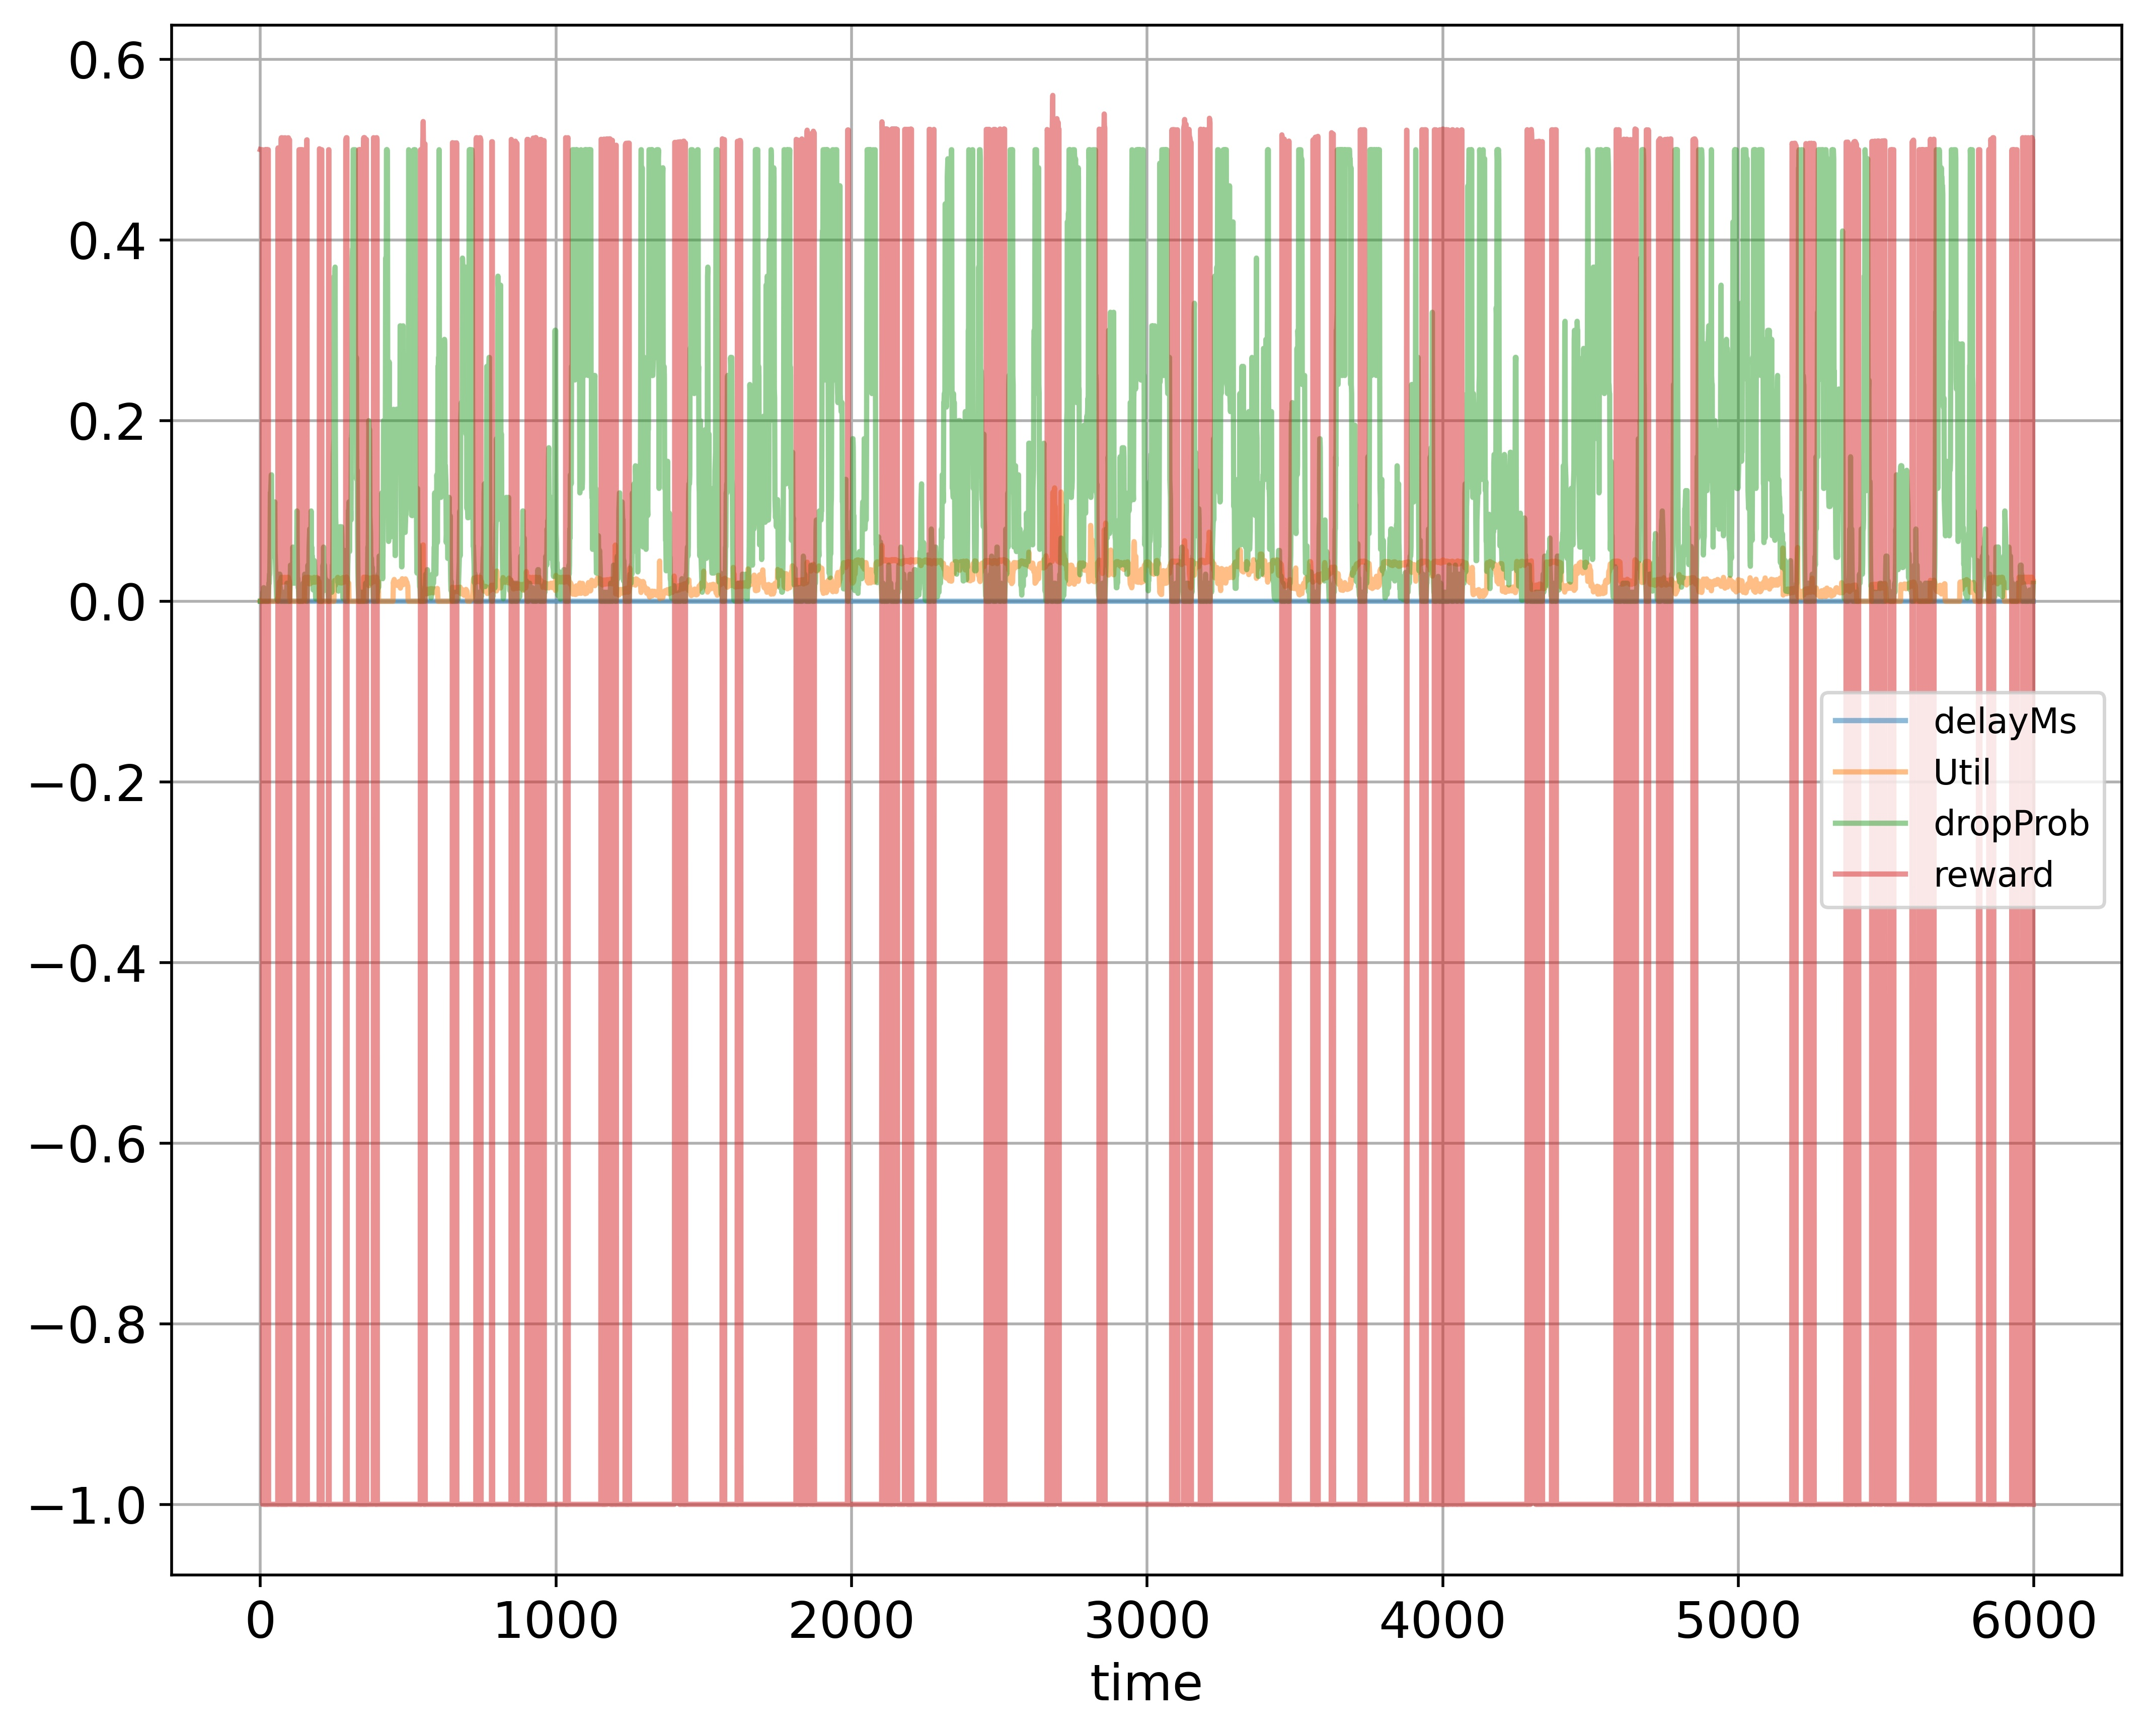

The file beside this chart, header and first rows:
time; delayMs; Util; dropProb; reward
0; 0.0; 0.000224; 0.0; 0.5001
1; 0.0; 0.0; 0.0; 0.5
2; 0.0; 0.0; 0.0; 0.5
3; 0.0; 0.0; 0.0; 0.5
4; 0.0; 0.0; 0.0; 0.5
5; 0.0; 0.0; 0.0; 0.5
6; 0.0; 0.0; 0.0; 0.5
7; 0.0; 0.0; 0.0; 0.5
8; 0.0; 0.0; 0.01; -1.0
9; 0.0; 0.0; 0.005; -1.0
10; 0.0; 0.0; 0.005; -1.0
11; 0.0; 0.0; 0.015; -1.0
12; 0.0; 0.0; 0.015; -1.0
13; 0.0; 0.0; 0.0075; -1.0
14; 0.0; 0.0; 0.00375; -1.0
15; 0.0; 0.0; 0.0075; -1.0
16; 0.0; 0.0; 0.0; 0.5
17; 0.0; 0.0; 0.01; -1.0
18; 0.0; 0.0; 0.0; 0.5
19; 0.0; 0.0; 0.0; 0.5
20; 0.0; 0.0; 0.0; 0.5
21; 0.0; 0.0; 0.01; -1.0
22; 0.0; 0.0; 0.0; 0.5
23; 0.0; 0.0; 0.01; -1.0
24; 0.0; 0.0; 0.0; 0.5
25; 0.0; 0.0; 0.0; 0.5
26; 0.0; 0.0; 0.0; 0.5
27; 0.0; 0.0; 0.0; 0.5
28; 0.0; 0.0; 0.01; -1.0
29; 0.0; 0.0; 0.02; -1.0
30; 0.0; 0.0; 0.02; -1.0
31; 0.0; 0.0; 0.03; -1.0
32; 0.0; 0.0; 0.03; -1.0
33; 0.0; 0.0; 0.06; -1.0
34; 0.0; 0.0; 0.12; -1.0
35; 0.0; 0.0; 0.12; -1.0
36; 0.0; 0.0; 0.13; -1.0
37; 0.0; 0.0; 0.14; -1.0
38; 0.0; 0.0; 0.14; -1.0
39; 0.0; 0.0; 0.07; -1.0
40; 0.0; 0.0; 0.07; -1.0
41; 0.0; 0.0; 0.06; -1.0
42; 0.0; 0.0; 0.06; -1.0
43; 0.0; 0.0; 0.05; -1.0
44; 0.0; 0.0; 0.05; -1.0
45; 0.0; 0.0; 0.05; -1.0
46; 0.0; 0.0; 0.06; -1.0
47; 0.0; 0.0; 0.05; -1.0
48; 0.0; 0.0; 0.1; -1.0
49; 0.0; 0.0; 0.11; -1.0
50; 0.0; 0.000208; 0.055; -1.0
51; 0.0; 0.000208; 0.045; -1.0
52; 0.0; 0.000208; 0.035; -1.0
53; 0.0; 0.000416; 0.025; -1.0
54; 0.0; 0.000624; 0.015; -1.0
55; 0.0; 0.000832; 0.005; -1.0
56; 0.0; 0.001248; 0.0025; -1.0
57; 0.0; 0.001872; 0.00125; -1.0
58; 0.0; 0.002912; 0.0025; -1.0
59; 0.0; 0.000416; 0.005; -1.0
... 5,939 more rows
